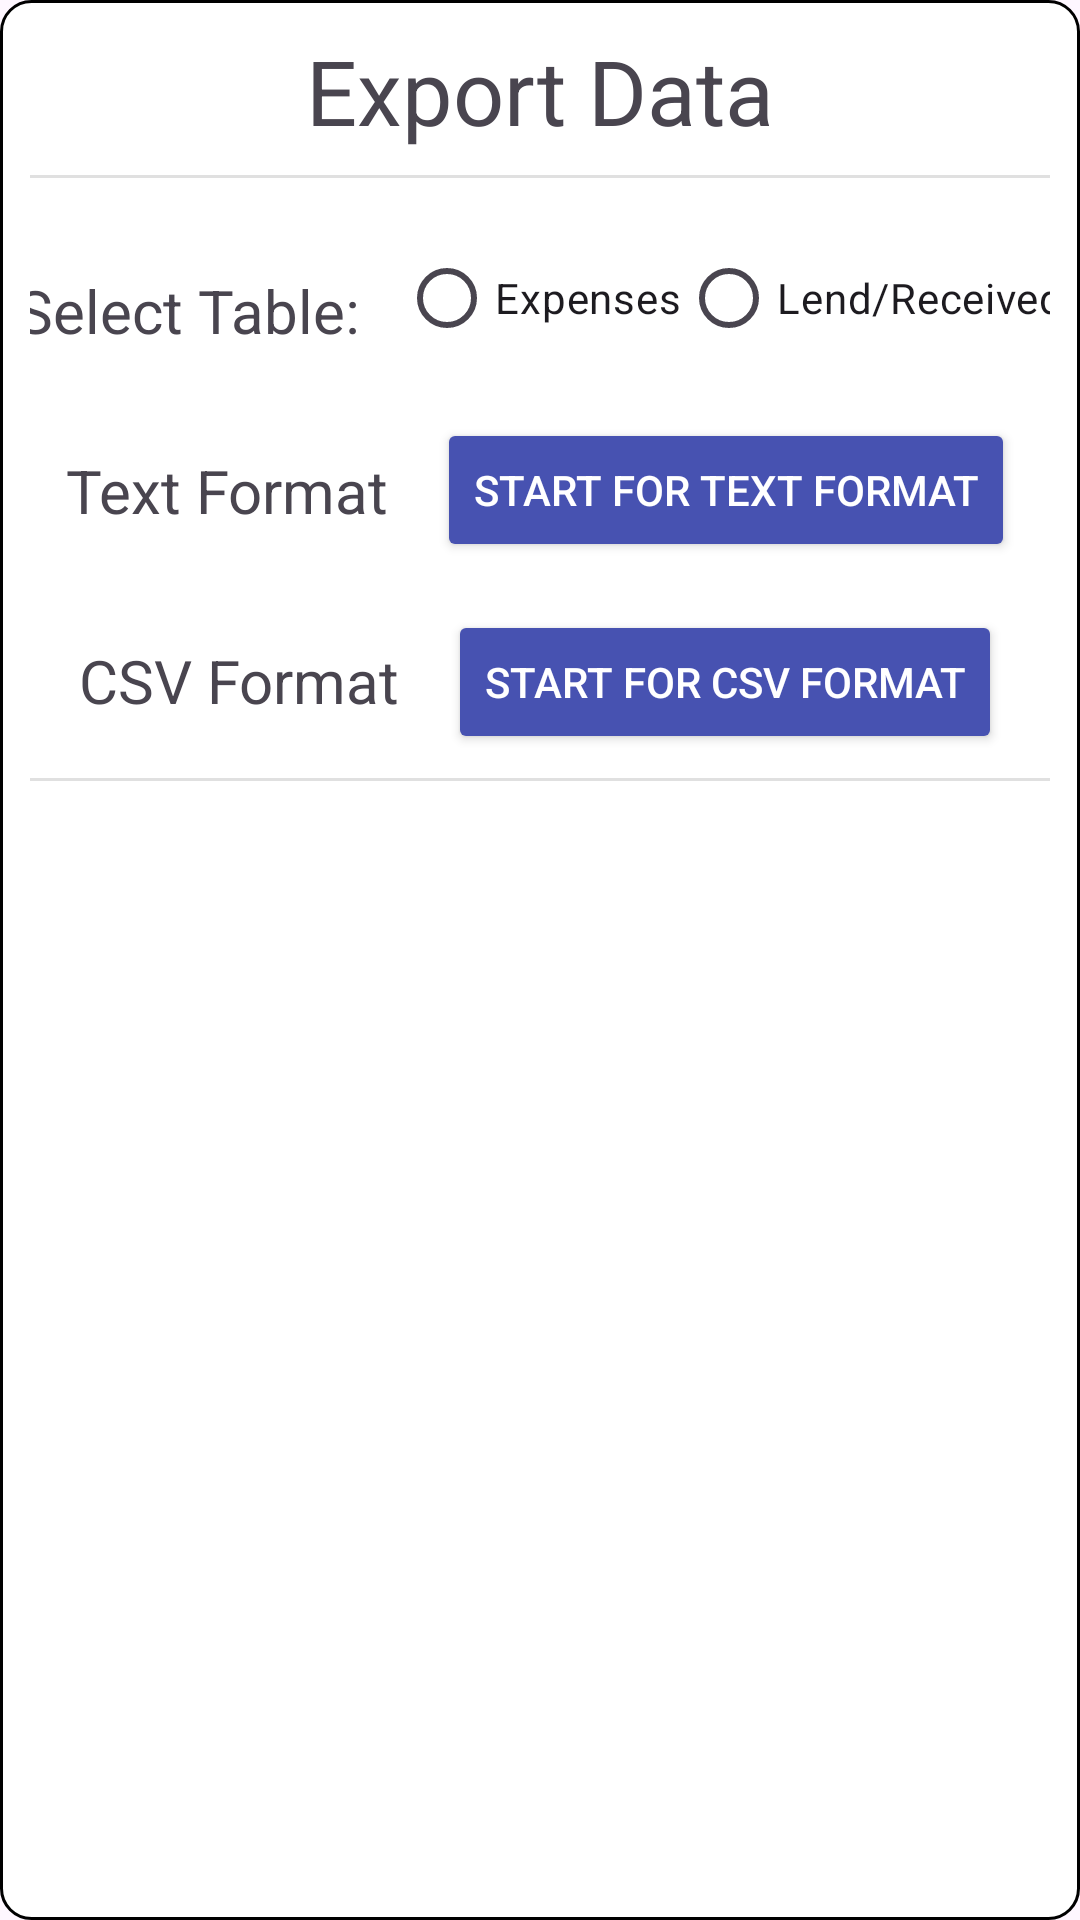

Reconstruct the res/layout file that produces this screen, plus the resources it refers to.
<!-- AndroidManifest.xml: application theme Theme.ExpenseTracker -->
<!-- res/layout/export_data_popup.xml -->
<?xml version="1.0" encoding="utf-8"?>
<androidx.constraintlayout.widget.ConstraintLayout xmlns:android="http://schemas.android.com/apk/res/android"
    xmlns:app="http://schemas.android.com/apk/res-auto"
    android:layout_width="wrap_content"
    android:layout_height="wrap_content"
    android:background="@drawable/rectangle_shape"
    android:padding="10dp">

    <TextView
        android:id="@+id/textView8"
        android:layout_width="wrap_content"
        android:layout_height="wrap_content"
        android:text="Export Data"
        android:textSize="30sp"
        app:layout_constraintEnd_toEndOf="parent"
        app:layout_constraintStart_toStartOf="parent"
        app:layout_constraintTop_toTopOf="parent" />

    <TextView
        android:id="@+id/textView9"
        android:layout_width="wrap_content"
        android:layout_height="wrap_content"
        android:layout_marginTop="8dp"
        android:text="Select Table: "
        android:textSize="20sp"
        app:layout_constraintBottom_toTopOf="@+id/buttonExportTxtData"
        app:layout_constraintEnd_toStartOf="@+id/radioGrpSelectTable"
        app:layout_constraintHorizontal_bias="0.5"
        app:layout_constraintHorizontal_chainStyle="packed"
        app:layout_constraintStart_toStartOf="parent"
        app:layout_constraintTop_toBottomOf="@+id/divider3" />

    <View
        android:id="@+id/divider3"
        android:layout_width="360dp"
        android:layout_height="1dp"
        android:layout_marginTop="8dp"
        android:background="?android:attr/listDivider"
        app:layout_constraintEnd_toEndOf="parent"
        app:layout_constraintStart_toStartOf="parent"
        app:layout_constraintTop_toBottomOf="@+id/textView8" />

    <View
        android:id="@+id/divider4"
        android:layout_width="360dp"
        android:layout_height="1dp"
        android:layout_marginTop="8dp"
        android:background="?android:attr/listDivider"
        app:layout_constraintEnd_toEndOf="parent"
        app:layout_constraintStart_toStartOf="parent"
        app:layout_constraintTop_toBottomOf="@+id/buttonExportCsvData" />

    <RadioGroup
        android:id="@+id/radioGrpSelectTable"
        android:layout_width="wrap_content"
        android:layout_height="wrap_content"
        android:layout_marginStart="8dp"
        android:layout_marginTop="16dp"
        android:orientation="horizontal"
        app:layout_constraintEnd_toEndOf="parent"
        app:layout_constraintHorizontal_bias="0.5"
        app:layout_constraintStart_toEndOf="@+id/textView9"
        app:layout_constraintTop_toBottomOf="@+id/divider3">

        <RadioButton
            android:id="@+id/radioButtonTable1"
            android:layout_width="match_parent"
            android:layout_height="wrap_content"
            android:text="Expenses" />

        <RadioButton
            android:id="@+id/radioButtonTable2"
            android:layout_width="match_parent"
            android:layout_height="wrap_content"
            android:text="Lend/Received" />
    </RadioGroup>

    <Button
        android:id="@+id/buttonExportCsvData"
        android:layout_width="wrap_content"
        android:layout_height="wrap_content"
        android:layout_marginTop="16dp"
        android:backgroundTint="@color/colorPrimaryNeutral"
        android:text="Start for CSV Format"
        android:textColor="@color/white"
        app:layout_constraintEnd_toEndOf="parent"
        app:layout_constraintHorizontal_bias="0.5"
        app:layout_constraintStart_toEndOf="@+id/textView10"
        app:layout_constraintTop_toBottomOf="@+id/buttonExportTxtData" />

    <TextView
        android:id="@+id/textView10"
        android:layout_width="wrap_content"
        android:layout_height="wrap_content"
        android:layout_marginEnd="16dp"
        android:text="CSV Format"
        android:textSize="20sp"
        app:layout_constraintBottom_toTopOf="@+id/divider4"
        app:layout_constraintEnd_toStartOf="@+id/buttonExportCsvData"
        app:layout_constraintHorizontal_bias="0.5"
        app:layout_constraintHorizontal_chainStyle="packed"
        app:layout_constraintStart_toStartOf="parent"
        app:layout_constraintTop_toBottomOf="@+id/buttonExportTxtData"
        app:layout_constraintVertical_bias="0.577" />

    <TextView
        android:id="@+id/textView11"
        android:layout_width="wrap_content"
        android:layout_height="wrap_content"
        android:layout_marginEnd="16dp"
        android:text="Text Format"
        android:textSize="20sp"
        app:layout_constraintBottom_toTopOf="@+id/buttonExportCsvData"
        app:layout_constraintEnd_toStartOf="@+id/buttonExportTxtData"
        app:layout_constraintHorizontal_bias="0.5"
        app:layout_constraintHorizontal_chainStyle="packed"
        app:layout_constraintStart_toStartOf="parent"
        app:layout_constraintTop_toBottomOf="@+id/radioGrpSelectTable" />

    <Button
        android:id="@+id/buttonExportTxtData"
        android:layout_width="wrap_content"
        android:layout_height="wrap_content"
        android:layout_marginTop="16dp"
        android:backgroundTint="@color/colorPrimaryNeutral"
        android:text="Start for Text Format"
        android:textColor="@color/white"
        app:layout_constraintEnd_toEndOf="parent"
        app:layout_constraintHorizontal_bias="0.5"
        app:layout_constraintStart_toEndOf="@+id/textView11"
        app:layout_constraintTop_toBottomOf="@+id/radioGrpSelectTable" />
</androidx.constraintlayout.widget.ConstraintLayout>
<!-- resources referenced by this layout -->
<resources>
  <color name="colorPrimaryNeutral">#4752B1</color>
  <color name="white">#FFFFFFFF</color>
  <!-- drawable rectangle_shape (drawable) -->
  <?xml version="1.0" encoding="utf-8"?>
  <shape xmlns:android="http://schemas.android.com/apk/res/android"
      android:shape="rectangle">
      <corners android:radius="10dp" /> 
      <solid android:color="@android:color/white" /> 
      <stroke
          android:width="1dp"
          android:color="@android:color/black" /> 
  </shape>
  <style name="Theme.ExpenseTracker" parent="Theme.Material3.DayNight.NoActionBar">
          <item name="android:statusBarColor">@color/colorPrimary</item>
          <item name="android:navigationBarColor">@color/colorPrimary</item>
          
          
      </style>
  <color name="colorPrimary">#24247A</color>
</resources>
